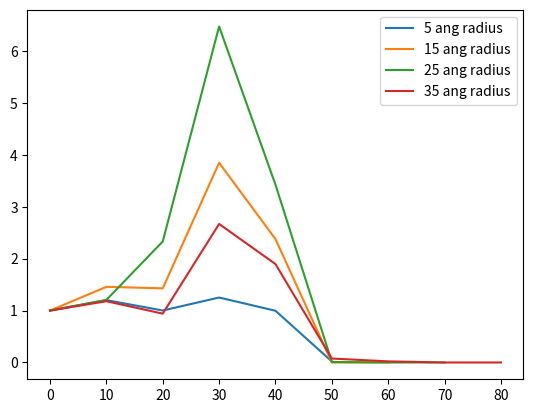

Reproduce this figure in Python.
from statistics import mean, stdev
import matplotlib.pyplot as plt

dis1 = [0, 10, 20, 30, 40, 50]
off1 = [[2.5186, 3.124, 4.337, 5, 5], [5, 4, 5, 5, 5], [4, 3, 5, 3, 5],
        [5, 5, 5, 5, 5], [5, 5, 4, 1.9096, 4], [0, 0, 0, 0.388, 0]]

dis2 = [0, 10, 20, 30, 40, 50, 60]
off2 = [[52.3426, 25, 32, 9, 27.2652],
       [22.2112, 111.623, 23.9394, 21, 33.4126],
       [68.4026, 73.1948, 13, 17.9568, 35.3728],
       [119.945, 117.652, 102.396, 130.05, 90.1042],
       [96.3196, 105.36, 46.5972, 96.7936, 1.0638],
       [0, 0, 0, 0, 0], [0, 0, 0, 0, 0]]

dis3 = [0, 10, 20, 30, 40, 50, 60, 70]
off3 = [[18, 19, 15, 20.1414, 30], [22.8474, 37.2818, 16, 26, 21],
       [73.8208, 5.305, 31.5914, 15.0558, 112.302],
       [75.4598, 210.346, 137.68, 176.634, 60.9794],
       [98.5702, 77.4058, 59.1956, 34.266, 80.3402],
       [0, 1, 0, 0, 0], [0, 0, 0, 0, 0], [0, 0, 0, 0, 0]]

dis4 = [0, 10, 20, 30, 40, 50, 60, 70, 80]
off4 = [[21, 20, 19, 17, 16], [17, 14.179, 23, 26.8656, 28.685],
       [15, 17.4696, 29.1584, 7.8388, 18],
       [122.21, 15.1884, 21.9306, 49.7226, 39.1022],
       [19.9604, 50.8334, 36.4408, 53.979, 15.0956], [1, 0, 0, 3, 3.0538],
       [0, 0, 0, 2, 0], [0, 0, 0, 0, 0], [0, 0, 0, 0, 0]]

avgs1 = [mean(x)/5 for x in off1]
avgs2 = [mean(x)/138 for x in off2]
avgs3 = [mean(x)/641 for x in off3]
avgs4 = [mean(x)/1758 for x in off4]

frac1 = [x/avgs1[0] for x in avgs1]
frac2 = [x/avgs2[0] for x in avgs2]
frac3 = [x/avgs3[0] for x in avgs3]
frac4 = [x/avgs4[0] for x in avgs4]

plt.plot(dis1, frac1, label='5 ang radius')
plt.plot(dis2, frac2, label='15 ang radius')
plt.plot(dis3, frac3, label='25 ang radius')
plt.plot(dis4, frac4, label='35 ang radius')

plt.legend()
plt.show()
